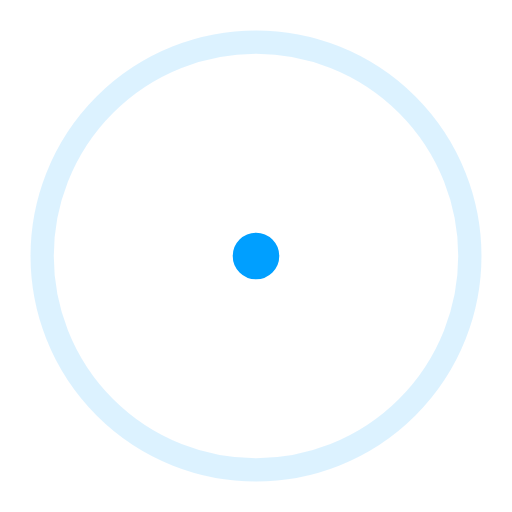
t = 0.00 s
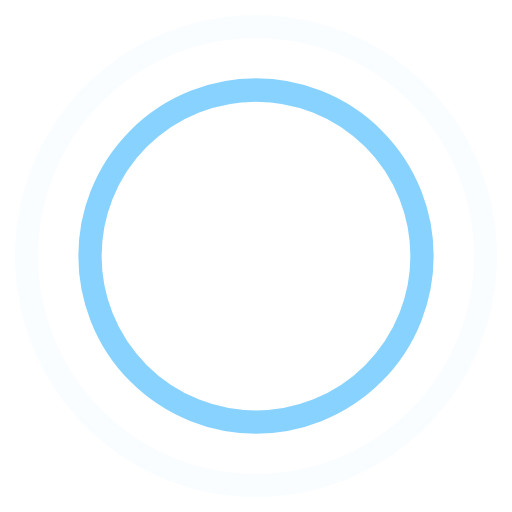
t = 0.45 s
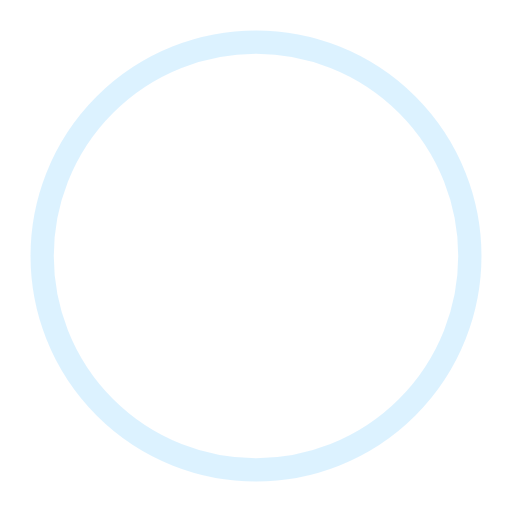
t = 0.90 s
t = 1.35 s: frame unchanged from t = 0.45 s, image omitted

The animated SVG that drew these frames (rendered in a browser with its animation timeline set to each time). Animation: 4 SMIL elements (animate=4); one cycle of 1.80 s, repeats indefinitely.

<!-- By Sam Herbert (@sherb), for everyone. More @ http://goo.gl/7AJzbL -->
<svg width="44" height="44" viewBox="0 0 44 44" xmlns="http://www.w3.org/2000/svg" stroke="#009fff">
    <g fill="none" fill-rule="evenodd" stroke-width="2">
        <circle cx="22" cy="22" r="1">
            <animate attributeName="r"
                begin="0s" dur="1.8s"
                values="1; 20"
                calcMode="spline"
                keyTimes="0; 1"
                keySplines="0.165, 0.84, 0.44, 1"
                repeatCount="indefinite" />
            <animate attributeName="stroke-opacity"
                begin="0s" dur="1.8s"
                values="1; 0"
                calcMode="spline"
                keyTimes="0; 1"
                keySplines="0.3, 0.61, 0.355, 1"
                repeatCount="indefinite" />
        </circle>
        <circle cx="22" cy="22" r="1">
            <animate attributeName="r"
                begin="-0.9s" dur="1.8s"
                values="1; 20"
                calcMode="spline"
                keyTimes="0; 1"
                keySplines="0.165, 0.84, 0.44, 1"
                repeatCount="indefinite" />
            <animate attributeName="stroke-opacity"
                begin="-0.9s" dur="1.8s"
                values="1; 0"
                calcMode="spline"
                keyTimes="0; 1"
                keySplines="0.3, 0.61, 0.355, 1"
                repeatCount="indefinite" />
        </circle>
    </g>
</svg>
